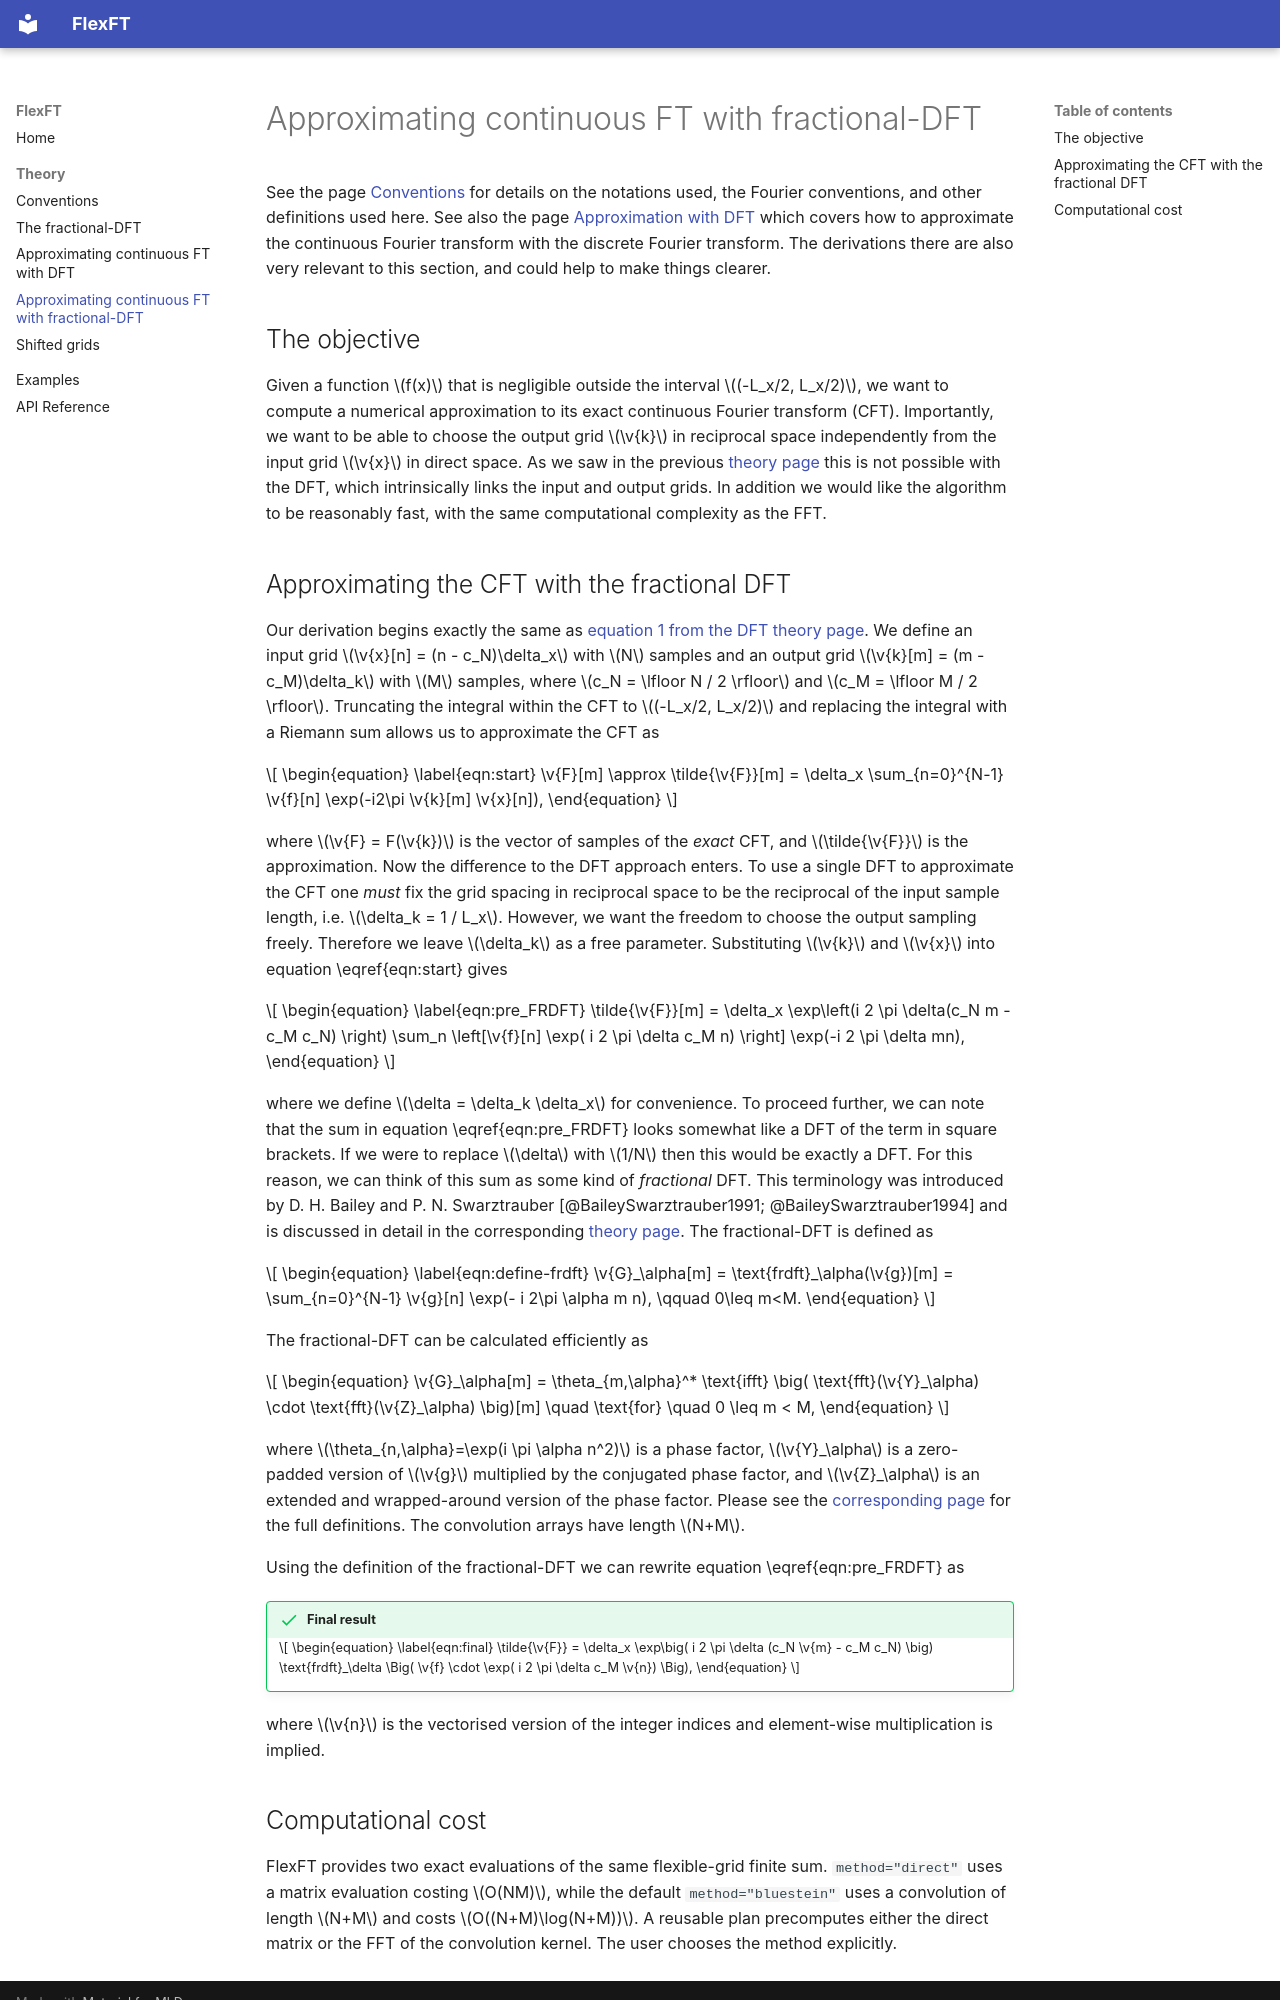

repository: tomsturges/FlexFT · page: theory_FlexFT/index.html · generator: mkdocs

See the page [Conventions](conventions.md) for details on the notations used, the Fourier conventions, and other definitions used here. See also the page [Approximation with DFT](theory_DFT.md) which covers how to approximate the continuous Fourier transform with the discrete Fourier transform. The derivations there are also very relevant to this section, and could help to make things clearer.

## The objective

Given a function $f(x)$ that is negligible outside the interval $(-L_x/2, L_x/2)$, we want to compute a numerical approximation to its exact continuous Fourier transform (CFT). Importantly, we want to be able to choose the output grid $\v{k}$ in reciprocal space independently from the input grid $\v{x}$ in direct space. As we saw in the previous [theory page](theory_DFT.md) this is not possible with the DFT, which intrinsically links the input and output grids. In addition we would like the algorithm to be reasonably fast, with the same computational complexity as the FFT.

## Approximating the CFT with the fractional DFT

Our derivation begins exactly the same as [equation 1 from the DFT theory page](theory_DFT.md#eqn-truncation-and-riemann). We define an input grid $\v{x}[n] = (n - c_N)\delta_x$ with $N$ samples and an output grid $\v{k}[m] = (m - c_M)\delta_k$ with $M$ samples, where $c_N = \lfloor N / 2 \rfloor$ and $c_M = \lfloor M / 2 \rfloor$. Truncating the integral within the CFT to $(-L_x/2, L_x/2)$ and replacing the integral with a Riemann sum allows us to approximate the CFT as

$$
\begin{equation}
\label{eqn:start}
\v{F}[m] \approx \tilde{\v{F}}[m] = \delta_x \sum_{n=0}^{N-1} \v{f}[n] \exp(-i2\pi \v{k}[m] \v{x}[n]),
\end{equation}
$$

where $\v{F} = F(\v{k})$ is the vector of samples of the *exact* CFT, and $\tilde{\v{F}}$ is the approximation. Now the difference to the DFT approach enters. To use a single DFT to approximate the CFT one *must* fix the grid spacing in reciprocal space to be the reciprocal of the input sample length, i.e. $\delta_k = 1 / L_x$. However, we want the freedom to choose the output sampling freely. Therefore we leave $\delta_k$ as a free parameter. Substituting $\v{k}$ and $\v{x}$ into equation \eqref{eqn:start} gives

$$
\begin{equation}
\label{eqn:pre_FRDFT}
\tilde{\v{F}}[m] = \delta_x \exp\left(i 2 \pi \delta(c_N m - c_M c_N) \right) \sum_n \left[\v{f}[n] \exp( i 2 \pi \delta c_M n) \right] \exp(-i 2 \pi \delta mn),
\end{equation}
$$

where we define $\delta = \delta_k \delta_x$ for convenience. To proceed further, we can note that the sum in equation \eqref{eqn:pre_FRDFT} looks somewhat like a DFT of the term in square brackets. If we were to replace $\delta$ with $1/N$ then this would be exactly a DFT. For this reason, we can think of this sum as some kind of *fractional* DFT. This terminology was introduced by D. H. Bailey and P. N. Swarztrauber [@BaileySwarztrauber1991; @BaileySwarztrauber1994] and is discussed in detail in the corresponding [theory page](theory_FRDFT.md). The fractional-DFT is defined as

$$
\begin{equation}
\label{eqn:define-frdft}
    \v{G}_\alpha[m] = \text{frdft}_\alpha(\v{g})[m] = \sum_{n=0}^{N-1} \v{g}[n] \exp(- i 2\pi \alpha m n), \qquad 0\leq m<M.
\end{equation}
$$

The fractional-DFT can be calculated efficiently as

$$
\begin{equation}
    \v{G}_\alpha[m] = \theta_{m,\alpha}^* \text{ifft} \big( \text{fft}(\v{Y}_\alpha) \cdot \text{fft}(\v{Z}_\alpha) \big)[m] \quad \text{for} \quad 0 \leq m < M,
\end{equation}
$$

where $\theta_{n,\alpha}=\exp(i \pi \alpha n^2)$ is a phase factor, $\v{Y}_\alpha$ is a zero-padded version of $\v{g}$ multiplied by the conjugated phase factor, and $\v{Z}_\alpha$ is an extended and wrapped-around version of the phase factor. Please see the [corresponding page](theory_FRDFT.md) for the full definitions. The convolution arrays have length $N+M$.

Using the definition of the fractional-DFT we can rewrite equation \eqref{eqn:pre_FRDFT} as 

!!! success "Final result"

    $$
    \begin{equation}
    \label{eqn:final}
    \tilde{\v{F}} = \delta_x \exp\big( i 2 \pi \delta (c_N \v{m} - c_M c_N) \big) \text{frdft}_\delta \Big( \v{f} \cdot \exp( i 2 \pi \delta c_M \v{n}) \Big),
    \end{equation}
    $$

where $\v{n}$ is the vectorised version of the integer indices and element-wise multiplication is implied.
